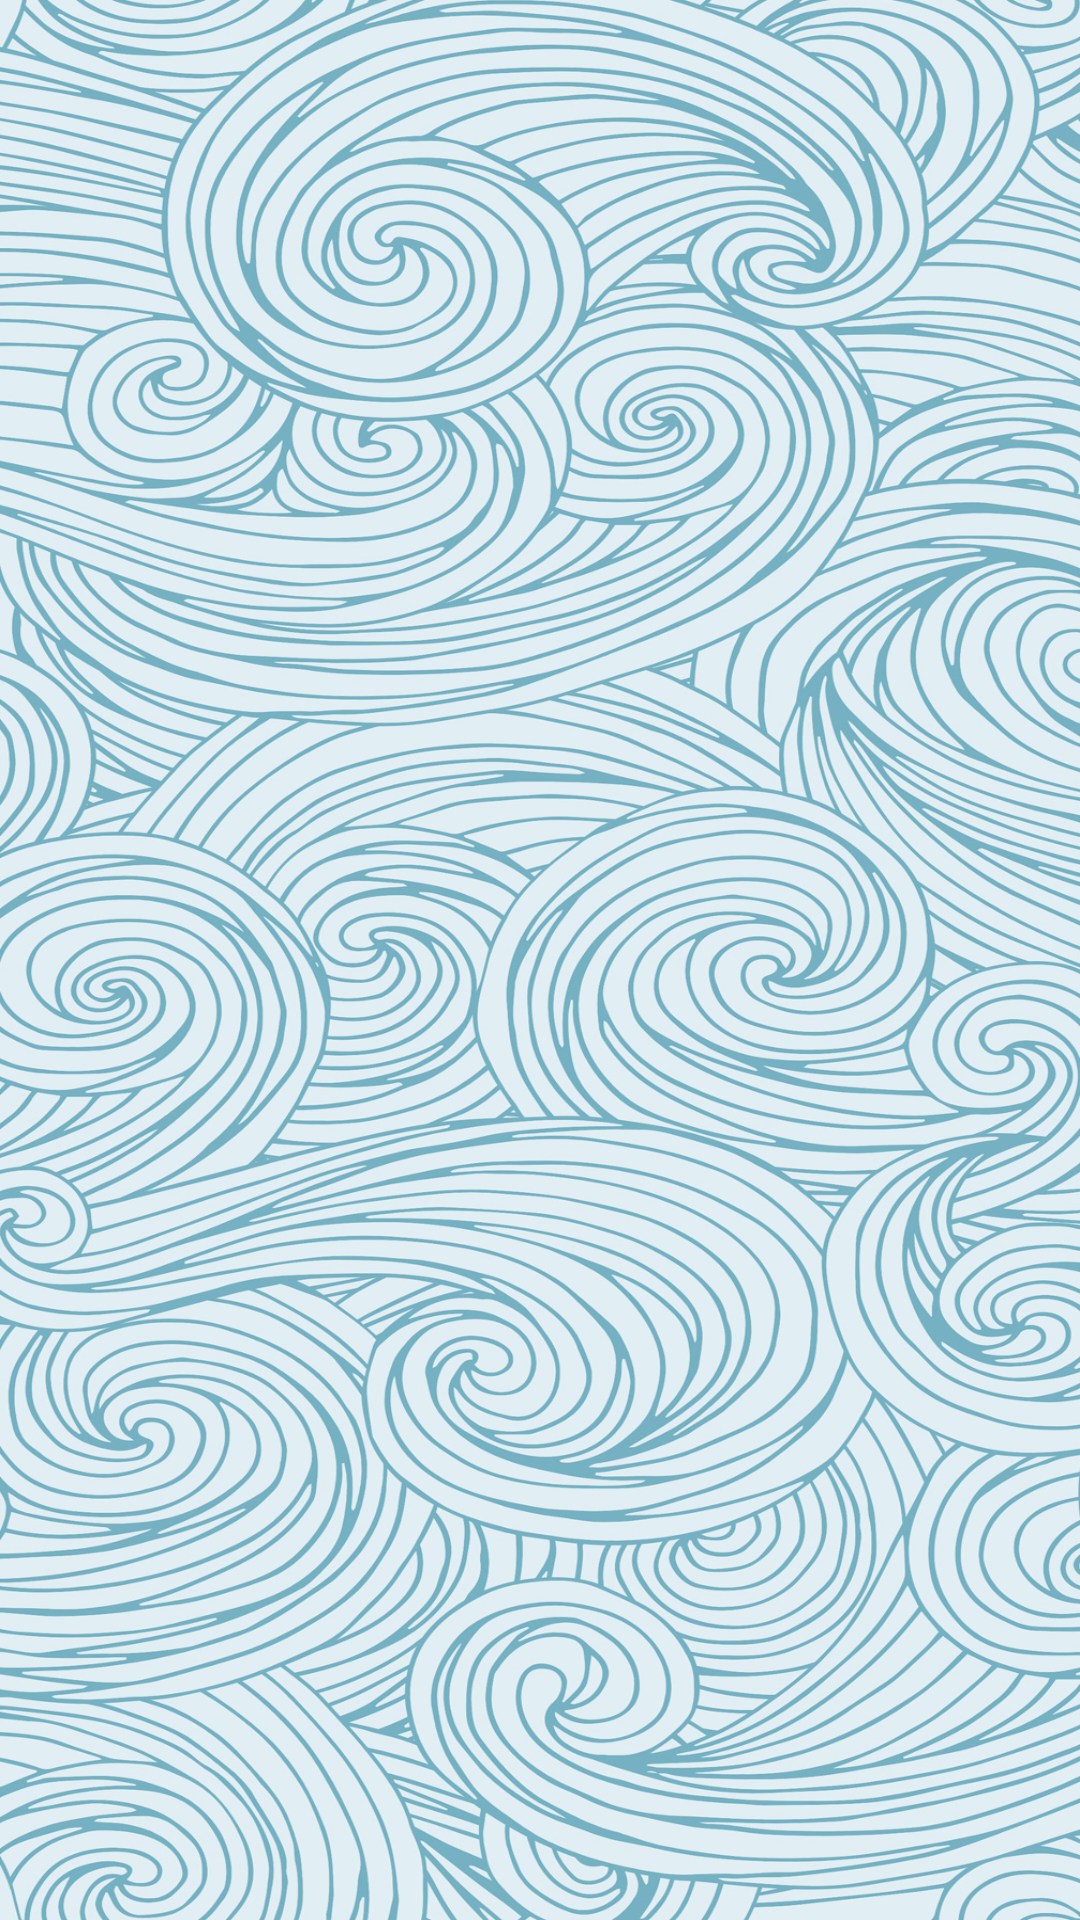

Produce the Android XML layout that renders to this screen, including the resource entries it uses.
<!-- AndroidManifest.xml: application theme Theme.Collegearena -->
<!-- res/layout/activity_csesem1syl.xml -->
<?xml version="1.0" encoding="utf-8"?>
<LinearLayout xmlns:android="http://schemas.android.com/apk/res/android"
    xmlns:app="http://schemas.android.com/apk/res-auto"
    xmlns:tools="http://schemas.android.com/tools"
    android:layout_width="match_parent"
    android:layout_height="match_parent"
    android:background="@drawable/mb"
    android:orientation="vertical"
    android:padding="8dp"
    tools:context=".Csesem1sylActivity">


    <androidx.recyclerview.widget.RecyclerView
        android:layout_width="wrap_content"
        android:layout_height="match_parent"
        android:id="@+id/recyclerview"
        app:layoutManager="androidx.recyclerview.widget.LinearLayoutManager"/>




</LinearLayout>
<!-- resources referenced by this layout -->
<resources>
  <!-- drawable mb: jpg bitmap (drawable, 988980 bytes) -->
  <style name="Theme.Collegearena" parent="Theme.MaterialComponents.DayNight.DarkActionBar">
          
          <item name="colorPrimary">@color/teal_700</item>
          <item name="colorPrimaryVariant">@color/purple_700</item>
          <item name="colorOnPrimary">@color/white</item>
          
          <item name="colorSecondary">@color/teal_200</item>
          <item name="colorSecondaryVariant">@color/teal_700</item>
          <item name="colorOnSecondary">@color/black</item>
          
          <item name="android:statusBarColor" tools:targetApi="l">?attr/colorPrimaryVariant</item>
          
      </style>
  <color name="teal_700">#FF018786</color>
  <color name="purple_700">#031A9E</color>
  <color name="white">#FFFFFFFF</color>
  <color name="teal_200">#12E4D0</color>
  <color name="black">#FF000000</color>
</resources>
